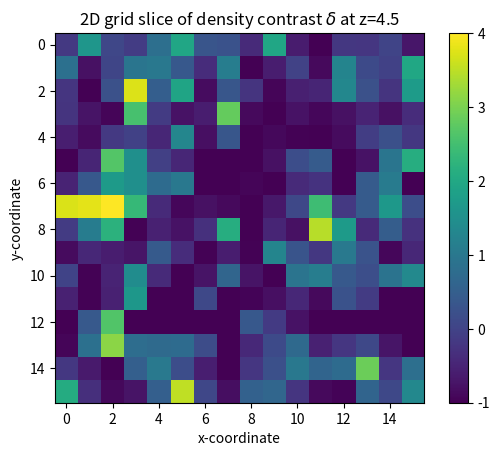
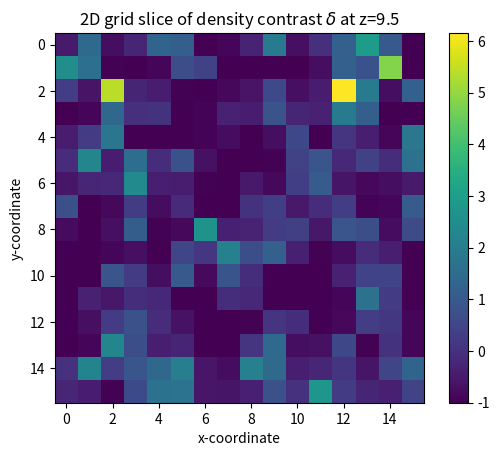
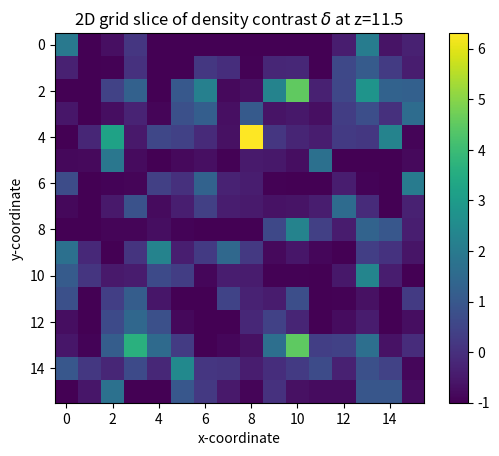
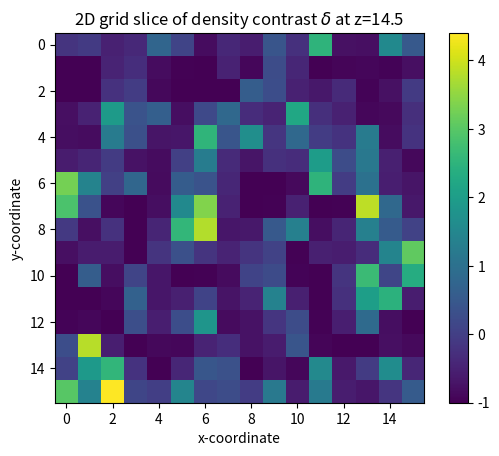
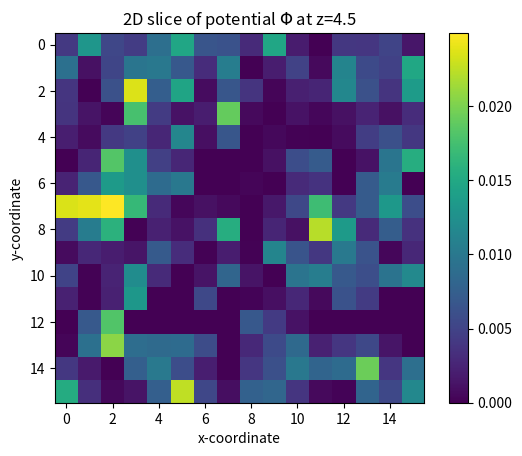
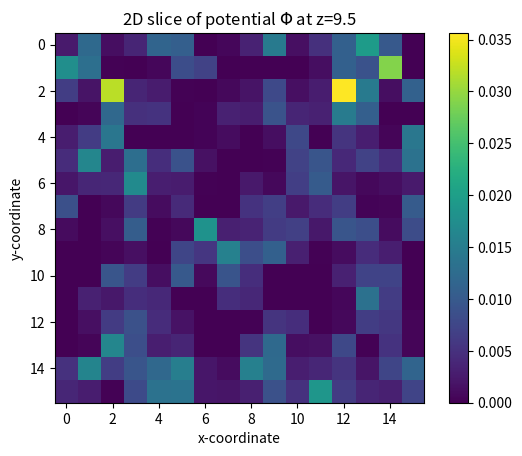
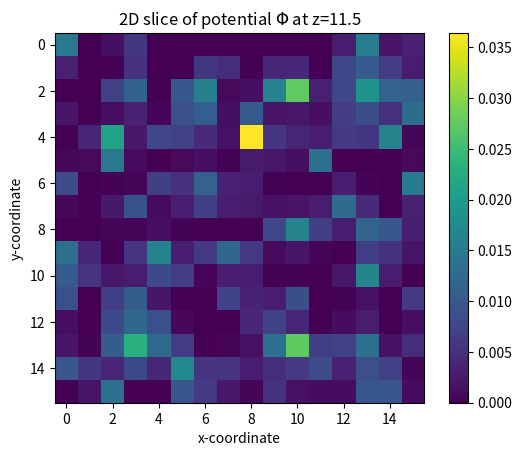
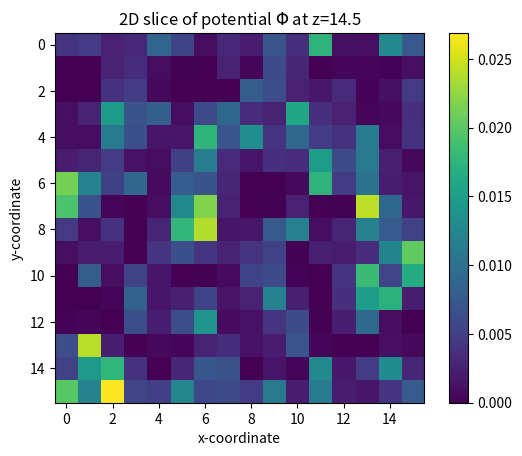
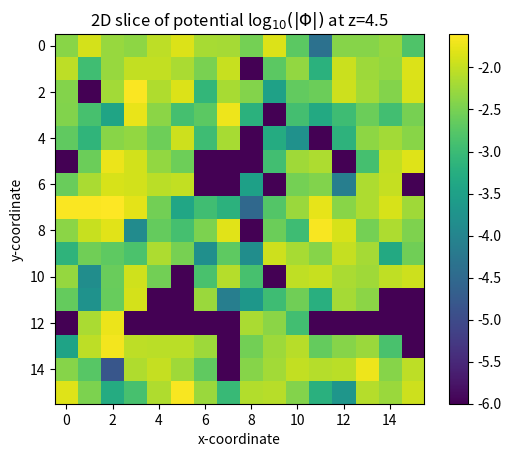
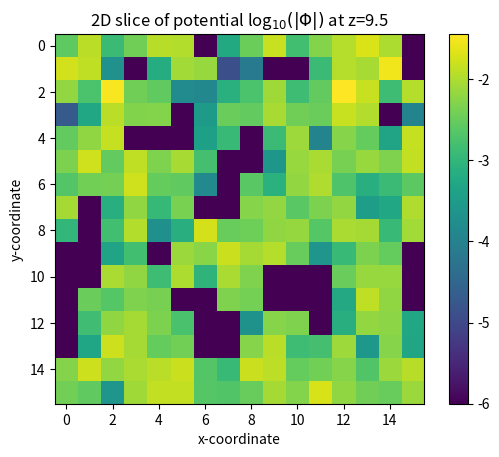
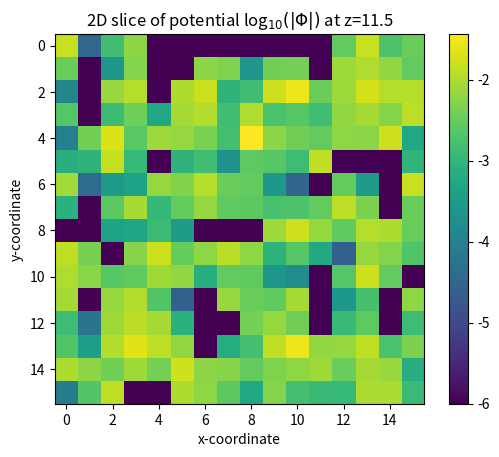
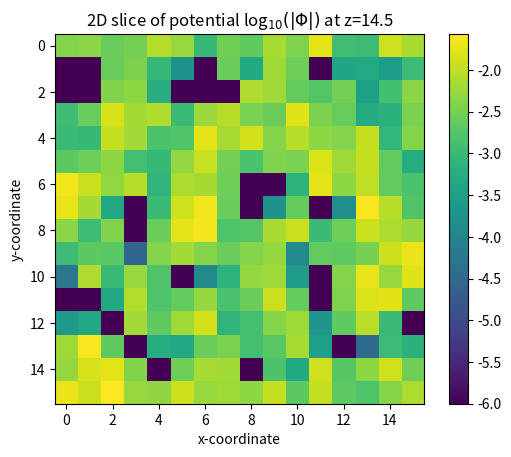

Here is the Python script that generated these plots, in order:
import numpy as np
import matplotlib.pyplot as plt
np.random.seed(121)

n_mesh = 16
n_part = 1024
positions = np.random.uniform(low=0, high=n_mesh, size=(3, n_part))

grid = np.arange(n_mesh) + 0.5
densities = np.zeros(shape=(n_mesh, n_mesh, n_mesh))
cellvol = 1.

for p in range(n_part):
    cellind = np.zeros(shape=(3, 2))
    dist = np.zeros(shape=(3, 2))

    for i in range(3):
        cellind[i] = np.where((abs(positions[i, p] - grid) < 1) |
                              (abs(positions[i, p] - grid - 16) < 1) | 
                              (abs(positions[i, p] - grid + 16) < 1))[0]
        dist[i] = abs(positions[i, p] - grid[cellind[i].astype(int)])

    cellind = cellind.astype(int)

    for (x, dx) in zip(cellind[0], dist[0]):    
        for (y, dy) in zip(cellind[1], dist[1]):
            for (z, dz) in zip(cellind[2], dist[2]):
                if dx > 15: dx = abs(dx - 16)
                if dy > 15: dy = abs(dy - 16)
                if dz > 15: dz = abs(dz - 16)

                densities[x, y, z] += (1 - dx)*(1 - dy)*(1 - dz) / cellvol
                
#PROBLEM 2A
                
#The following two lines are just delta = (rho - mean(rho))/mean(rho)
density_mean = 0.25 #1024 / 16**3, more efficient to just write out 1/4th.
delta = (densities - density_mean) * 4 #dividing by 0.25 is multiplying by 4.

#The third coordinate of the grid is the z-coordinate, so convert 3D delta 
#into a 2d grid slice at z = 4.5,9.5,11.5,14.5
delta_z45 = delta[:][:][4]
delta_z95 = delta[:][:][9]
delta_z115 = delta[:][:][11]
delta_z145 = delta[:][:][14]

#Below are 4 colormap plots showing 2D grid slices of the density contrast at
#varying z-coordinates. Positive values indicate an overdensity, negative 
#values indicate underdensity. 
plt.imshow(delta_z45)
plt.colorbar()
plt.xlabel('x-coordinate')
plt.ylabel('y-coordinate')
plt.title(r'2D grid slice of density contrast $\delta$ at z=4.5')
plt.savefig('./2a_delta45.png')
plt.close()

plt.imshow(delta_z95)
plt.colorbar()
plt.xlabel('x-coordinate')
plt.ylabel('y-coordinate')
plt.title(r'2D grid slice of density contrast $\delta$ at z=9.5')
plt.savefig('./2a_delta95.png')
plt.close()

plt.imshow(delta_z115)
plt.colorbar()
plt.xlabel('x-coordinate')
plt.ylabel('y-coordinate')
plt.title(r'2D grid slice of density contrast $\delta$ at z=11.5')
plt.savefig('./2a_delta115.png')
plt.close()

plt.imshow(delta_z145)
plt.colorbar()
plt.xlabel('x-coordinate')
plt.ylabel('y-coordinate')
plt.title(r'2D grid slice of density contrast $\delta$ at z=14.5')
plt.savefig('./2a_delta145.png')
plt.close()

#PROBLEM 2B

#I feel it is most appropriate to just use 1 for the gravitational constant,
#as our other parameters like mean density and delta are also unit-less. 
#The only effect G has is multiplying the expression by a constant factor
#so the potential will look identical in a colormap plot regardless of our
#choice for the value of G. 
G = 1 #gravitational constant

def FFT(x,N): #It is very important that N is a power of 2 and x a 1D array. 
    """
    An implementation of the recursive Cooley-Tukey algorithm. It only works if
    N is a power of 2 and if x is a 1 dimensional array. In the context of this
    problem N = 16 which a power of 2, so it works just fine. I found splitting
    the fft into an even and odd array and concatinating at the end the most
    intrusive. 
    """
    if N > 1:
        fft_even = FFT(x[::2],N/2) #split the data in two arrays
        fft_odd = FFT(x[1::2],N/2)
        for k in range(0,int(N/2)):
            t = fft_even[k]
            fft_even[k] = t + np.exp(2j*np.pi*k/N) * fft_odd[k] 
            fft_odd[k] = t - np.exp(2j*np.pi*k/N) * fft_odd[k]
        x = np.concatenate((fft_even,fft_odd)) #concatenate the arrays 
    return x #contains the final Fourier transformed array values

def invFFT(x,N):
    """
    An identical implementation of the recursive Cooley-Tukey algorithm, this
    time for an inverse Fourier transform. We take the complex conjugate of the
    exponent, which ends up being the only difference with the regular FFT.
    """
    if N > 1:
        ifft_even = invFFT(x[::2],N/2)
        ifft_odd = invFFT(x[1::2],N/2)
        for k in range(0,int(N/2)):
            t = ifft_even[k]
            ifft_even[k] = t + np.exp(-2j*np.pi*k/N) * ifft_odd[k]
            ifft_odd[k] = t - np.exp(-2j*np.pi*k/N) * ifft_odd[k]
        x = np.concatenate((ifft_even,ifft_odd))
    #The return value x contains the inverse Fourier transformed array values,
    #multiplied by a factor N, so we must divide the outcome by a factor N to
    #get the proper inversely transformed values. 
    return x

def FFT_3D(x):
    """
    This is an implementation for a 3 dimensional grid. It Fourier transforms
    each possible '1D slice orientation' within the grid to obtain the result.
    3D FFT are simply 1D FFTs looped through various rows and columns. 
    """
    N = len(x)
    for i in range(N):
        for j in range(N):
            x[i,j,:] = FFT(x[i,j,:],N)
    for i in range(N):
        for j in range(N):
            x[:,i,j] = FFT(x[:,i,j],N)
    for i in range(N):
        for j in range(N):
            x[j,:,i] = FFT(x[j,:,i],N)
    return x 

def invFFT_3D(x):
    """
    Equivalent implementation of the 3D inverse FFT. Divides each iFFT by N as
    to properly normalise the result.
    """
    N = len(x)
    for i in range(N):
        for j in range(N):
            x[i,j,:] = invFFT(x[i,j,:],N)/N
    for i in range(N):
        for j in range(N):
            x[:,i,j] = invFFT(x[:,i,j],N)/N
    for i in range(N):
        for j in range(N):
            x[j,:,i] = invFFT(x[j,:,i],N)/N
    return x 

def k_squared(grid):
    """
    The wave-vector k is defined as (kx,ky,kz) = (nx,ny,nz)2pi/N. We use the 
    grid in the problem as the n vector (nx,ny,nz), as we evaluate the FFT
    at these points.
    """
    N = len(grid)
    k_x = k_y = k_z = grid*2*np.pi/N
    k_squared = 0
    for i in range(N):
        k_squared = k_squared + k_x[i]*k_x[i] + k_y[i]*k_y[i] + k_z[i]*k_z[i]
    return k_squared
    
def potential(delta):
    """
    I combine the whole conversion from Poisson to potential in this function
    """
    poisson = 4*np.pi*G*density_mean*(1+delta) #Poisson equation
    pot_fft = FFT_3D(poisson) #compute the FFT
    k_sqrd = k_squared(grid) #find the value of k^2
    pot_fft = pot_fft / k_sqrd #convert to phi(k) \propto delta(k) / k^2
    return invFFT_3D(pot_fft) #perform final inverse FFT for potential phi(r)

grav_potential = potential(delta.astype(complex)) #need complex part for FFTs
grav_potential = grav_potential.astype(float)#removes (irrelevant) complex part

potential_z45 = grav_potential[:][:][4] #take the 4 2D slices as before
potential_z95 = grav_potential[:][:][9]
potential_z115 = grav_potential[:][:][11]
potential_z145 = grav_potential[:][:][14]

#potential plots for 2b
plt.imshow(potential_z45)
plt.colorbar()
plt.xlabel('x-coordinate')
plt.ylabel('y-coordinate')
plt.title(r'2D slice of potential $\Phi$ at z=4.5')
plt.savefig('./2b_pot45.png')
plt.close()

plt.imshow(potential_z95)
plt.colorbar()
plt.xlabel('x-coordinate')
plt.ylabel('y-coordinate')
plt.title(r'2D slice of potential $\Phi$ at z=9.5')
plt.savefig('./2b_pot95.png')
plt.close()

plt.imshow(potential_z115)
plt.colorbar()
plt.xlabel('x-coordinate')
plt.ylabel('y-coordinate')
plt.title(r'2D slice of potential $\Phi$ at z=11.5')
plt.savefig('./2b_pot115.png')
plt.close()

plt.imshow(potential_z145)
plt.colorbar()
plt.xlabel('x-coordinate')
plt.ylabel('y-coordinate')
plt.title(r'2D slice of potential $\Phi$ at z=14.5')
plt.savefig('./2b_pot145.png')
plt.close()


#We apply 2 filters, first we take the absolute value of the potential.
#Next, we set values that are very small (smaller than 10^-5) to some lower
#limit on the potential. This is to 1) avoid zeros, which are singularities 
#because the potential cannot be 0, and 2) to better display the contrast 
#between relevant density values in the relevant range 0.1 to 10^-5. 
#I decided on this by inspecting the 2D potential sliced arrays and concluding
#that all 'regular' values are above 10^-5 and that there are some extreme
#outliers around 10^(-18) which cause distortion of the plot if left alone
#in log space. Normal space doesn't suffer from this because these values are 
#normally rounded down to 0, but that ofcourse is undefined in log space. 

grav_potential = np.abs(grav_potential) #take abs value
grav_potential = np.where(grav_potential > 1.0e-5, grav_potential, 1.0e-6)

potential_z45 = grav_potential[:][:][4]
potential_z95 = grav_potential[:][:][9]
potential_z115 = grav_potential[:][:][11]
potential_z145 = grav_potential[:][:][14]

#Plot colormaps of the log10 of the absolute values of the potential slices.
#We may assume the purple squares in the plot with values 10^-6 are pretty
#much equal to 0. 
plt.imshow(np.log10(potential_z45))
plt.colorbar()
plt.xlabel('x-coordinate')
plt.ylabel('y-coordinate')
plt.title(r'2D slice of potential log$_{10}(|\Phi|)$ at z=4.5')
plt.savefig('./2b_log45.png')
plt.close()

plt.imshow(np.log10(potential_z95))
plt.colorbar()
plt.xlabel('x-coordinate')
plt.ylabel('y-coordinate')
plt.title(r'2D slice of potential log$_{10}(|\Phi|)$ at z=9.5')
plt.savefig('./2b_log95.png')
plt.close()

plt.imshow(np.log10(potential_z115))
plt.colorbar()
plt.xlabel('x-coordinate')
plt.ylabel('y-coordinate')
plt.title(r'2D slice of potential log$_{10}(|\Phi|)$ at z=11.5')
plt.savefig('./2b_log115.png')
plt.close()

plt.imshow(np.log10(potential_z145))
plt.colorbar()
plt.xlabel('x-coordinate')
plt.ylabel('y-coordinate')
plt.title(r'2D slice of potential log$_{10}(|\Phi|)$ at z=14.5')
plt.savefig('./2b_log145.png')
plt.close()



    
